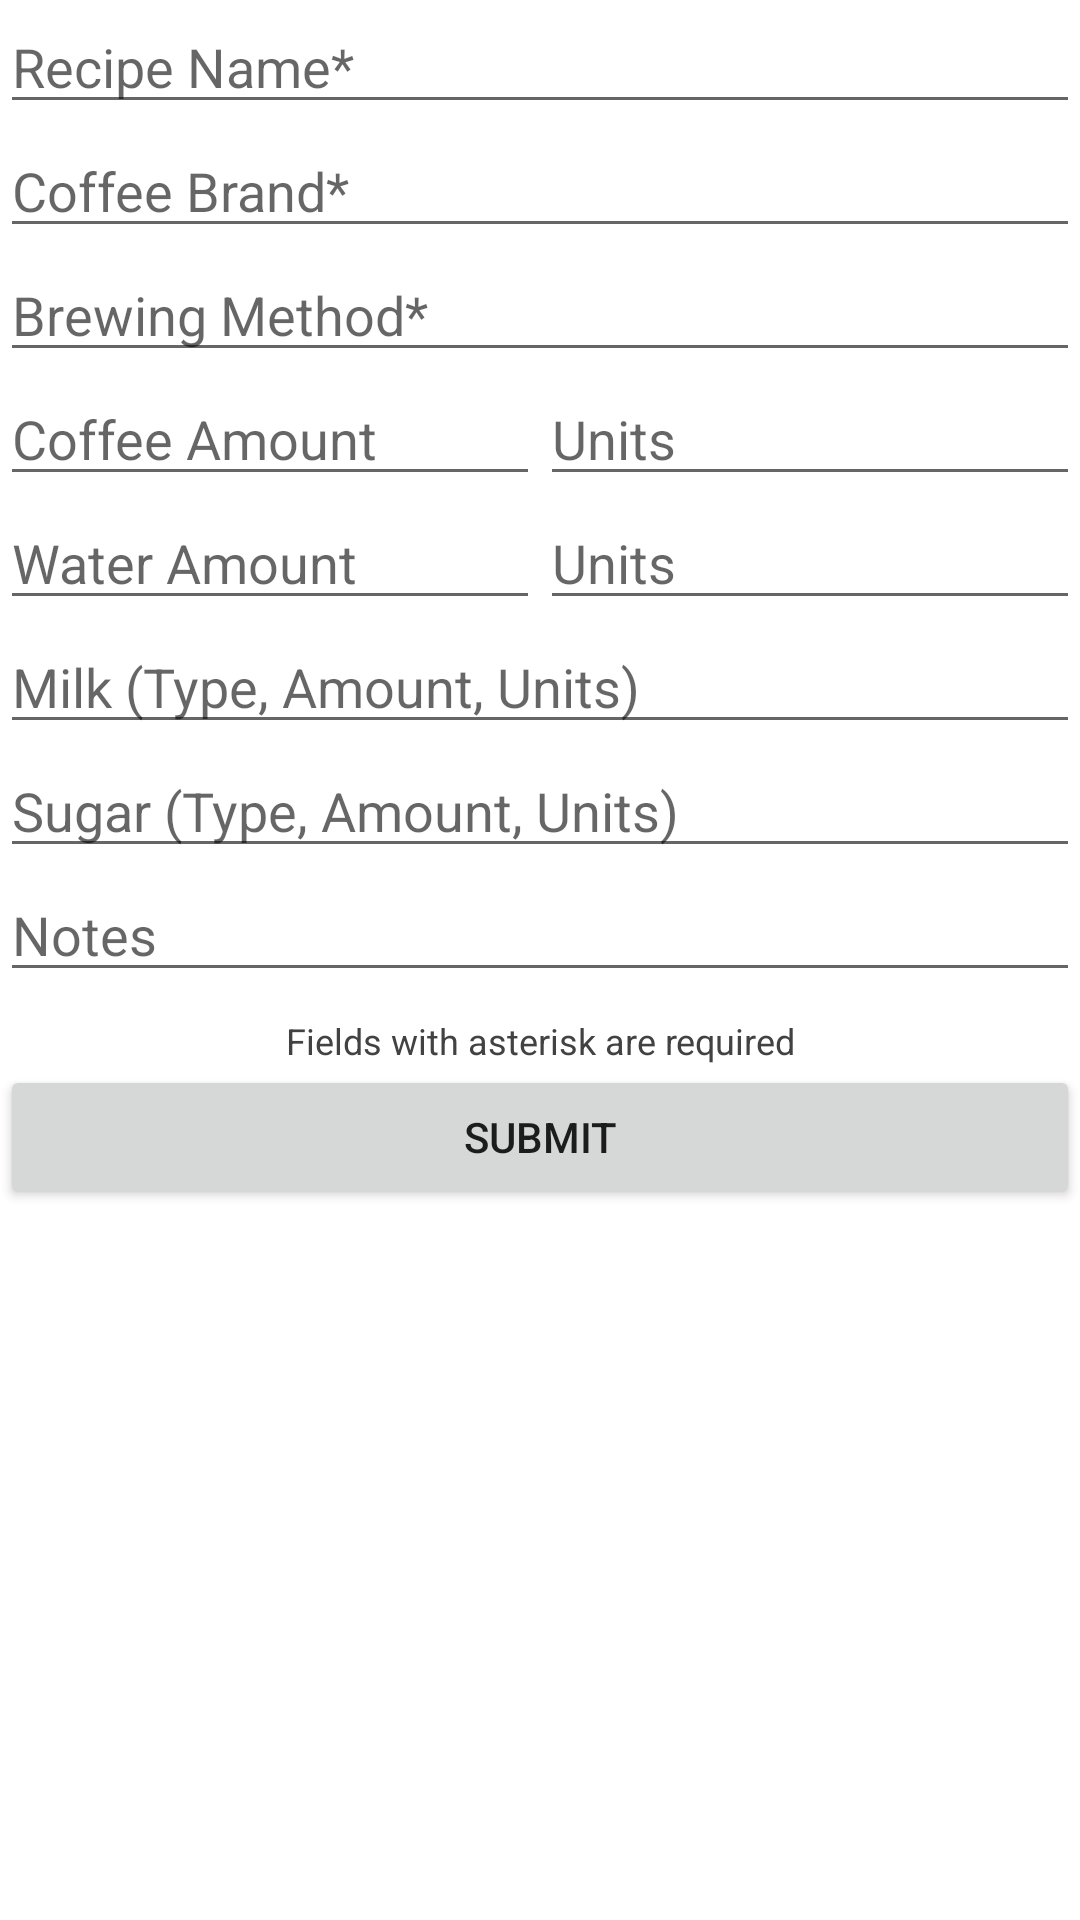

Write the Android layout XML for this screen, with the resource values it uses.
<!-- AndroidManifest.xml: application theme Theme.CoffeeAficionado -->
<!-- res/layout/fragment_add_fragment.xml -->
<?xml version="1.0" encoding="utf-8"?>
<FrameLayout xmlns:android="http://schemas.android.com/apk/res/android"
    xmlns:tools="http://schemas.android.com/tools"
    android:layout_width="match_parent"
    android:layout_height="wrap_content"
    android:layout_gravity="center_vertical"
    android:layout_margin="32dp"
    tools:context=".fragments.add.AddFragment">


    <LinearLayout
        android:layout_width="match_parent"
        android:layout_height="match_parent"
        android:orientation="vertical">

        <EditText
            android:id="@+id/etRecipeName"
            android:layout_width="match_parent"
            android:layout_height="wrap_content"
            android:hint="Recipe Name*"/>

        <EditText
            android:id="@+id/etCoffeeBrand"
            android:layout_width="match_parent"
            android:layout_height="wrap_content"
            android:hint="Coffee Brand*"/>

        <EditText
            android:id="@+id/etBrewingMethod"
            android:layout_width="match_parent"
            android:layout_height="wrap_content"
            android:hint="Brewing Method*"/>


        <LinearLayout
            android:layout_width="match_parent"
            android:layout_height="wrap_content"
            android:orientation="horizontal">

            <EditText
                android:id="@+id/etCoffeeAmount"
                android:layout_width="match_parent"
                android:layout_height="wrap_content"
                android:layout_weight="1"
                android:hint="Coffee Amount"/>

            <EditText
                android:id="@+id/etCoffeeUnits"
                android:layout_width="match_parent"
                android:layout_height="wrap_content"
                android:layout_weight="1"
                android:hint="Units"/>

        </LinearLayout>

        <LinearLayout
            android:layout_width="match_parent"
            android:layout_height="wrap_content"
            android:orientation="horizontal">

            <EditText
                android:id="@+id/etWaterAmount"
                android:layout_width="match_parent"
                android:layout_height="wrap_content"
                android:layout_weight="1"
                android:hint="Water Amount"/>

            <EditText
                android:id="@+id/etWaterUnits"
                android:layout_width="match_parent"
                android:layout_height="wrap_content"
                android:layout_weight="1"
                android:hint="Units"/>

        </LinearLayout>

        <EditText
            android:id="@+id/etMilk"
            android:layout_width="match_parent"
            android:layout_height="wrap_content"
            android:hint="Milk (Type, Amount, Units)"/>

        <EditText
            android:id="@+id/etSugar"
            android:layout_width="match_parent"
            android:layout_height="wrap_content"
            android:hint="Sugar (Type, Amount, Units)"/>

        <EditText
            android:id="@+id/etNotes"
            android:layout_width="match_parent"
            android:layout_height="wrap_content"
            android:hint="Notes"/>

        <TextView
            android:layout_width="match_parent"
            android:layout_height="wrap_content"
            android:textAlignment="center"
            android:layout_marginTop="8dp"
            android:textColor="@color/cardview_dark_background"
            android:text="Fields with asterisk are required"
            android:textSize="12sp"/>

        <Button
            android:id="@+id/btSubmit"
            android:layout_width="match_parent"
            android:layout_height="wrap_content"
            android:layout_gravity="center"
            android:text="Submit" />

    </LinearLayout>

</FrameLayout>
<!-- resources referenced by this layout -->
<resources>
  <style name="Theme.CoffeeAficionado" parent="Theme.MaterialComponents.DayNight.DarkActionBar">
          
          <item name="colorPrimary">@color/purple_500</item>
          <item name="colorPrimaryVariant">@color/purple_700</item>
          <item name="colorOnPrimary">@color/white</item>
          
          <item name="colorSecondary">@color/teal_200</item>
          <item name="colorSecondaryVariant">@color/teal_700</item>
          <item name="colorOnSecondary">@color/black</item>
          
          <item name="android:statusBarColor" tools:targetApi="l">?attr/colorPrimaryVariant</item>
          
      </style>
  <!-- not gathered from this repository: default colours our renderer supplied (Android Studio template values) -->
  <color name="purple_500">#FF6200EE</color>
  <color name="purple_700">#FF3700B3</color>
  <color name="teal_200">#FF03DAC5</color>
  <color name="teal_700">#FF018786</color>
  <color name="black">#FF000000</color>
  <color name="white">#FFFFFFFF</color>
</resources>
